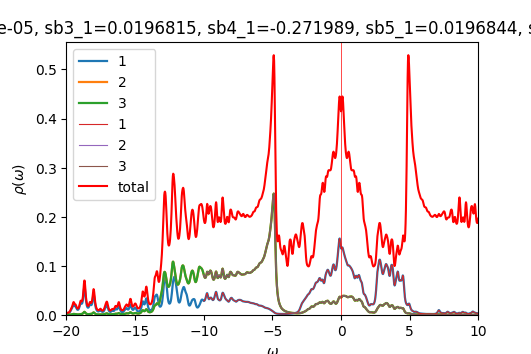

Source data for this figure (header and first rows):
w	up_1	up_2	up_3	down_1	down_2	down_3	cumul_up_1	cumul_up_2	cumul_up_3	cumul_down_1	cumul_down_2	cumul_down_3	
-20	0.003324	0.0005245	0.0005244	7.45883e-05	4.8399e-05	4.8399e-05	0	0	0	0	0	0
-19.98	0.003234	0.0005151	0.0005151	7.49316e-05	4.85037e-05	4.85037e-05	8.0849e-05	1.28782e-05	1.2877e-05	1.87329e-06	1.21259e-06	1.21259e-06
-19.95	0.003221	0.0005124	0.0005124	7.52112e-05	4.86069e-05	4.86069e-05	0.0001614	2.56886e-05	2.56875e-05	3.75357e-06	2.42777e-06	2.42777e-06
-19.93	0.003276	0.0005153	0.0005154	7.53915e-05	4.87076e-05	4.87076e-05	0.0002433	3.85714e-05	3.85712e-05	5.63836e-06	3.64546e-06	3.64546e-06
-19.9	0.003395	0.0005232	0.0005233	7.54923e-05	4.88067e-05	4.88067e-05	0.0003282	5.16525e-05	5.16546e-05	7.52567e-06	4.86562e-06	4.86562e-06
-19.88	0.00358	0.0005361	0.0005363	7.55654e-05	4.89055e-05	4.89055e-05	0.0004176	6.50562e-05	6.50616e-05	9.4148e-06	6.08826e-06	6.08826e-06
-19.85	0.003839	0.0005543	0.0005545	7.5651e-05	4.90052e-05	4.90052e-05	0.0005136	7.89144e-05	7.89247e-05	1.13061e-05	7.31339e-06	7.31339e-06
-19.82	0.004189	0.0005786	0.0005788	7.57652e-05	4.9106e-05	4.9106e-05	0.0006184	9.33782e-05	9.3395e-05	1.32002e-05	8.54104e-06	8.54104e-06
-19.8	0.004651	0.0006101	0.0006104	7.59089e-05	4.92079e-05	4.92079e-05	0.0007346	0.0001086	0.0001087	1.50979e-05	9.77124e-06	9.77124e-06
-19.77	0.005258	0.0006507	0.0006511	7.60777e-05	4.93108e-05	4.93108e-05	0.0008661	0.0001249	0.0001249	1.69999e-05	1.1004e-05	1.1004e-05
-19.75	0.006054	0.0007029	0.0007034	7.62672e-05	4.94144e-05	4.94144e-05	0.001017	0.0001425	0.0001425	1.89065e-05	1.22394e-05	1.22394e-05
-19.73	0.007084	0.0007695	0.0007703	7.64741e-05	4.95188e-05	4.95188e-05	0.001195	0.0001617	0.0001618	2.08184e-05	1.34773e-05	1.34773e-05
-19.7	0.008369	0.0008529	0.0008539	7.66969e-05	4.96239e-05	4.96239e-05	0.001404	0.000183	0.0001831	2.27358e-05	1.47179e-05	1.47179e-05
-19.68	0.009842	0.0009519	0.0009532	7.69356e-05	4.97297e-05	4.97297e-05	0.00165	0.0002068	0.000207	2.46592e-05	1.59612e-05	1.59612e-05
-19.65	0.0113	0.001061	0.001062	7.71916e-05	4.98362e-05	4.98362e-05	0.001932	0.0002333	0.0002335	2.6589e-05	1.72071e-05	1.72071e-05
-19.62	0.01254	0.001174	0.001177	7.7468e-05	4.99434e-05	4.99434e-05	0.002246	0.0002627	0.0002629	2.85257e-05	1.84557e-05	1.84557e-05
-19.6	0.01365	0.001302	0.001305	7.777e-05	5.00516e-05	5.00516e-05	0.002587	0.0002952	0.0002956	3.047e-05	1.9707e-05	1.9707e-05
-19.57	0.015	0.001465	0.001469	7.81046e-05	5.01608e-05	5.01607e-05	0.002962	0.0003319	0.0003323	3.24226e-05	2.0961e-05	2.0961e-05
-19.55	0.01688	0.001675	0.001681	7.8479e-05	5.02711e-05	5.02711e-05	0.003384	0.0003738	0.0003743	3.43845e-05	2.22178e-05	2.22178e-05
-19.52	0.01916	0.001915	0.001921	7.88944e-05	5.03826e-05	5.03826e-05	0.003863	0.0004216	0.0004223	3.63569e-05	2.34773e-05	2.34773e-05
-19.5	0.02113	0.002118	0.002123	7.93318e-05	5.0495e-05	5.0495e-05	0.004392	0.0004746	0.0004754	3.83402e-05	2.47397e-05	2.47397e-05
-19.48	0.02184	0.002204	0.002205	7.97358e-05	5.0607e-05	5.06071e-05	0.004938	0.0005297	0.0005305	4.03336e-05	2.60049e-05	2.60049e-05
-19.45	0.0211	0.00216	0.002156	8.00312e-05	5.07174e-05	5.07174e-05	0.005465	0.0005837	0.0005844	4.23344e-05	2.72728e-05	2.72728e-05
-19.43	0.01967	0.00206	0.002052	8.01937e-05	5.08256e-05	5.08256e-05	0.005957	0.0006352	0.0006357	4.43392e-05	2.85434e-05	2.85434e-05
-19.4	0.01847	0.001984	0.001976	8.02816e-05	5.09327e-05	5.09327e-05	0.006418	0.0006848	0.0006851	4.63463e-05	2.98168e-05	2.98168e-05
-19.38	0.01785	0.001962	0.001955	8.03729e-05	5.10404e-05	5.10405e-05	0.006865	0.0007338	0.000734	4.83556e-05	3.10928e-05	3.10928e-05
-19.35	0.01756	0.001961	0.001955	8.05112e-05	5.11496e-05	5.11496e-05	0.007304	0.0007828	0.0007829	5.03684e-05	3.23715e-05	3.23715e-05
-19.32	0.01698	0.001916	0.001912	8.07106e-05	5.12607e-05	5.12607e-05	0.007728	0.0008308	0.0008307	5.23861e-05	3.3653e-05	3.3653e-05
-19.3	0.01576	0.001792	0.001789	8.09744e-05	5.13737e-05	5.13737e-05	0.008122	0.0008756	0.0008754	5.44105e-05	3.49374e-05	3.49374e-05
-19.27	0.01414	0.001621	0.001618	8.13061e-05	5.14889e-05	5.1489e-05	0.008476	0.0009161	0.0009159	5.64431e-05	3.62246e-05	3.62246e-05
-19.25	0.01263	0.001454	0.001452	8.17126e-05	5.16067e-05	5.16067e-05	0.008791	0.0009524	0.0009522	5.84859e-05	3.75148e-05	3.75148e-05
-19.23	0.0115	0.001324	0.001323	8.2199e-05	5.17272e-05	5.17272e-05	0.009079	0.0009855	0.0009853	6.05409e-05	3.88079e-05	3.88079e-05
-19.2	0.01085	0.001237	0.001236	8.27515e-05	5.18499e-05	5.18499e-05	0.00935	0.001016	0.001016	6.26097e-05	4.01042e-05	4.01042e-05
-19.18	0.01065	0.001191	0.00119	8.3307e-05	5.19728e-05	5.19728e-05	0.009616	0.001046	0.001046	6.46924e-05	4.14035e-05	4.14035e-05
-19.15	0.01089	0.00118	0.00118	8.37431e-05	5.20919e-05	5.20919e-05	0.009888	0.001076	0.001075	6.6786e-05	4.27058e-05	4.27058e-05
-19.12	0.01158	0.001203	0.001203	8.39629e-05	5.2204e-05	5.2204e-05	0.01018	0.001106	0.001105	6.8885e-05	4.40109e-05	4.40109e-05
-19.1	0.01277	0.00126	0.00126	8.40034e-05	5.23103e-05	5.23103e-05	0.0105	0.001137	0.001137	7.09851e-05	4.53187e-05	4.53187e-05
-19.07	0.01452	0.001353	0.001353	8.39814e-05	5.24149e-05	5.24149e-05	0.01086	0.001171	0.001171	7.30847e-05	4.6629e-05	4.6629e-05
-19.05	0.01689	0.001483	0.001484	8.39693e-05	5.25206e-05	5.25206e-05	0.01128	0.001208	0.001208	7.51839e-05	4.79421e-05	4.79421e-05
-19.02	0.01975	0.001644	0.001645	8.39804e-05	5.26284e-05	5.26284e-05	0.01178	0.001249	0.001249	7.72834e-05	4.92578e-05	4.92578e-05
-19	0.02262	0.001812	0.001813	8.40179e-05	5.27382e-05	5.27382e-05	0.01234	0.001295	0.001294	7.93838e-05	5.05762e-05	5.05762e-05
-18.98	0.02462	0.001945	0.001946	8.40927e-05	5.28498e-05	5.28498e-05	0.01296	0.001343	0.001343	8.14862e-05	5.18975e-05	5.18975e-05
-18.95	0.02506	0.002018	0.002019	8.42109e-05	5.29631e-05	5.29631e-05	0.01358	0.001394	0.001393	8.35914e-05	5.32215e-05	5.32215e-05
-18.93	0.0243	0.002057	0.002059	8.43705e-05	5.30778e-05	5.30778e-05	0.01419	0.001445	0.001445	8.57007e-05	5.45485e-05	5.45485e-05
-18.9	0.02338	0.00212	0.002122	8.45662e-05	5.31938e-05	5.31938e-05	0.01478	0.001498	0.001498	8.78148e-05	5.58783e-05	5.58783e-05
-18.88	0.02318	0.002254	0.002257	8.47928e-05	5.33109e-05	5.33109e-05	0.01536	0.001554	0.001554	8.99347e-05	5.72111e-05	5.72111e-05
-18.85	0.02419	0.002493	0.002497	8.50473e-05	5.34291e-05	5.34291e-05	0.01596	0.001617	0.001617	9.20609e-05	5.85468e-05	5.85468e-05
-18.82	0.02667	0.002864	0.00287	8.53287e-05	5.35483e-05	5.35483e-05	0.01663	0.001688	0.001689	9.41941e-05	5.98855e-05	5.98855e-05
-18.8	0.03084	0.0034	0.003407	8.56382e-05	5.36686e-05	5.36686e-05	0.0174	0.001773	0.001774	9.6335e-05	6.12273e-05	6.12273e-05
-18.77	0.03687	0.004118	0.004127	8.59798e-05	5.379e-05	5.379e-05	0.01832	0.001876	0.001877	9.84845e-05	6.2572e-05	6.2572e-05
-18.75	0.04445	0.004986	0.004997	8.63599e-05	5.39127e-05	5.39126e-05	0.01943	0.002001	0.002002	0.0001006	6.39198e-05	6.39198e-05
-18.73	0.0522	0.005842	0.005852	8.67882e-05	5.40369e-05	5.40368e-05	0.02074	0.002147	0.002148	0.0001028	6.52707e-05	6.52707e-05
-18.7	0.05733	0.006373	0.00638	8.72772e-05	5.41629e-05	5.41628e-05	0.02217	0.002306	0.002308	0.000105	6.66248e-05	6.66248e-05
-18.68	0.05722	0.00631	0.006311	8.78414e-05	5.42909e-05	5.42909e-05	0.0236	0.002464	0.002465	0.0001072	6.79821e-05	6.79821e-05
-18.65	0.05185	0.00569	0.005687	8.84895e-05	5.44213e-05	5.44213e-05	0.0249	0.002606	0.002608	0.0001094	6.93426e-05	6.93426e-05
-18.62	0.04381	0.004815	0.004806	8.91998e-05	5.45536e-05	5.45537e-05	0.02599	0.002727	0.002728	0.0001116	7.07065e-05	7.07065e-05
-18.6	0.03578	0.003964	0.003952	8.9881e-05	5.46859e-05	5.4686e-05	0.02689	0.002826	0.002827	0.0001139	7.20736e-05	7.20736e-05
-18.57	0.02911	0.003266	0.003252	9.03824e-05	5.48151e-05	5.48153e-05	0.02761	0.002908	0.002908	0.0001161	7.3444e-05	7.3444e-05
-18.55	0.02405	0.002735	0.002722	9.06267e-05	5.49398e-05	5.49398e-05	0.02821	0.002976	0.002976	0.0001184	7.48175e-05	7.48175e-05
-18.52	0.02038	0.002346	0.002335	9.07137e-05	5.5062e-05	5.50621e-05	0.02872	0.003035	0.003034	0.0001207	7.6194e-05	7.6194e-05
... 1,141 more rows
